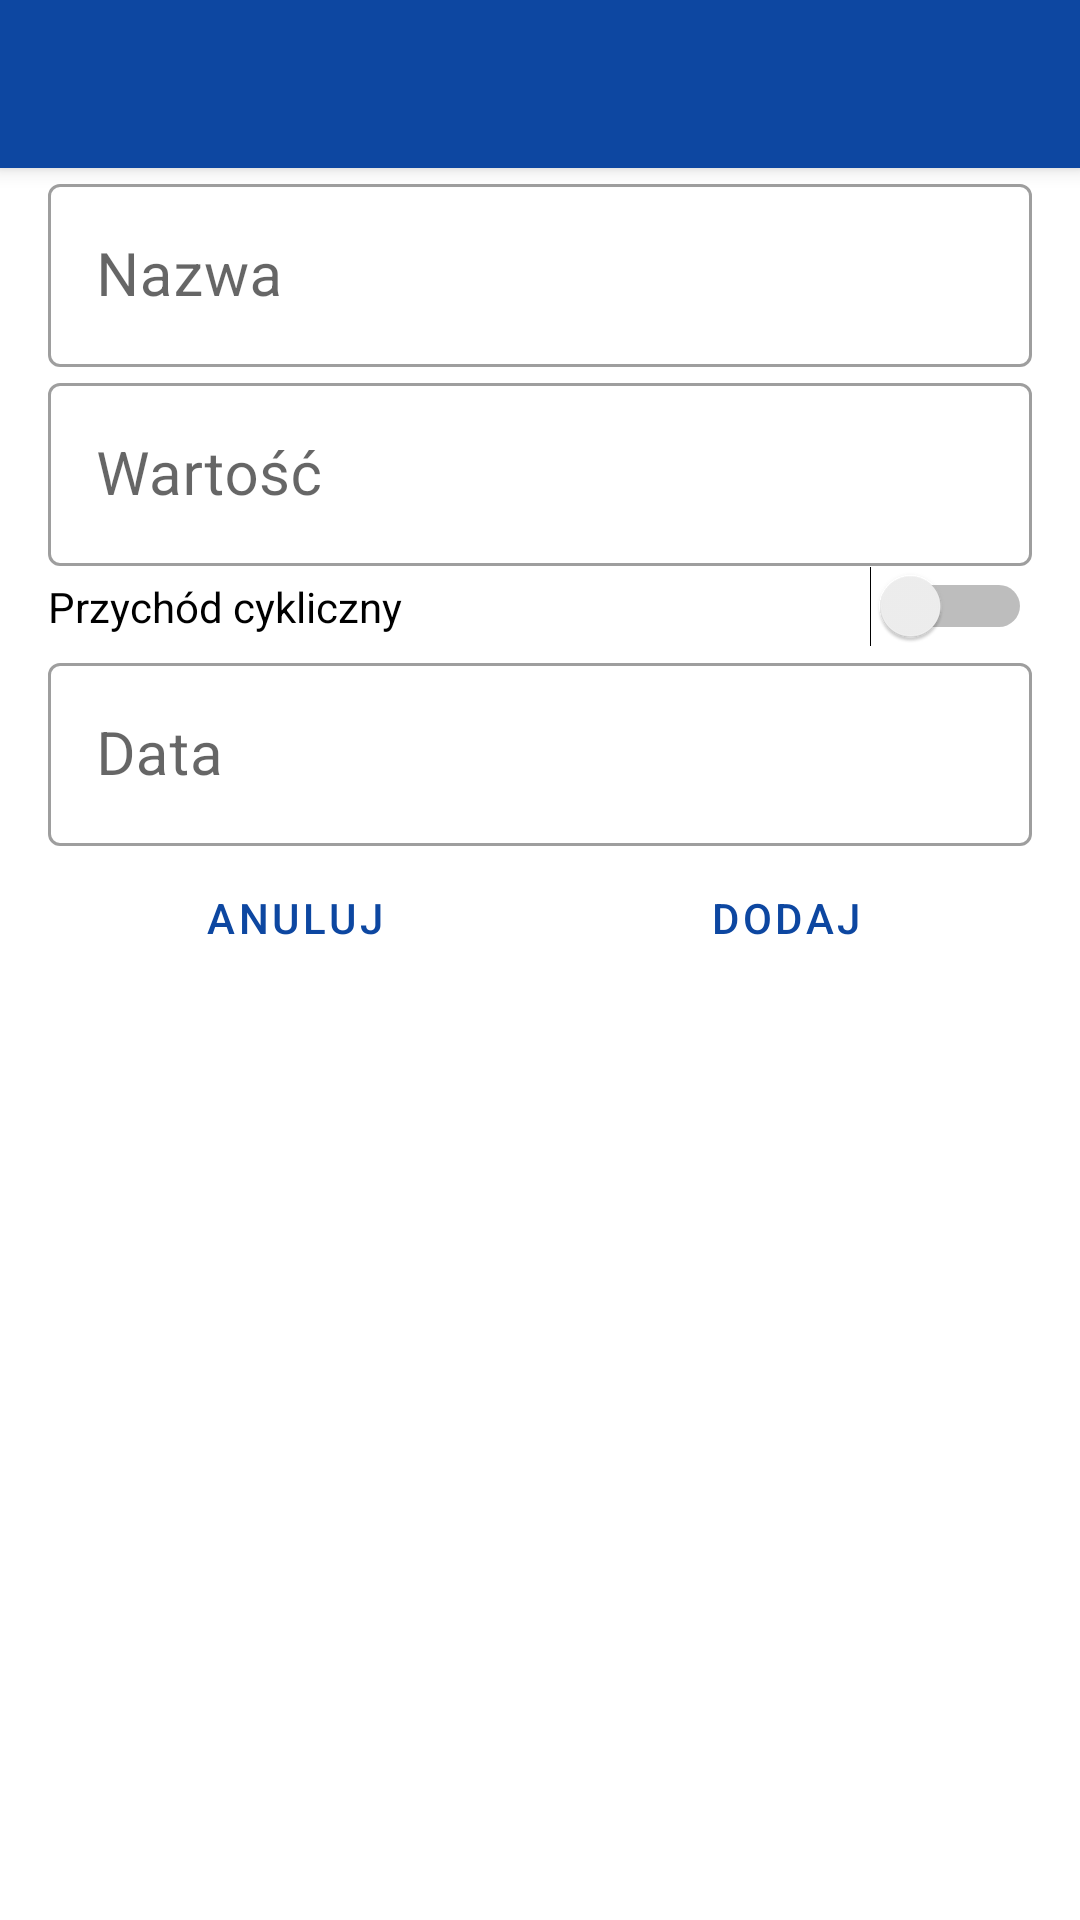

Here is an Android app screen rendered from its layout file. Give the layout XML and the strings, colors and styles it references.
<!-- AndroidManifest.xml: activity theme AppTheme.NoActionBar -->
<!-- res/layout/activity_add_income.xml -->
<?xml version="1.0" encoding="utf-8"?>
<androidx.coordinatorlayout.widget.CoordinatorLayout xmlns:android="http://schemas.android.com/apk/res/android"
    xmlns:app="http://schemas.android.com/apk/res-auto"
    xmlns:tools="http://schemas.android.com/tools"
    android:layout_width="match_parent"
    android:layout_height="match_parent"
    tools:context=".AddIncomeActivity">

    <com.google.android.material.appbar.AppBarLayout
        android:layout_width="match_parent"
        android:layout_height="wrap_content"
        android:theme="@style/AppTheme.AppBarOverlay">

        <androidx.appcompat.widget.Toolbar
            android:id="@+id/toolbar"
            android:layout_width="match_parent"
            android:layout_height="?attr/actionBarSize"
            android:background="?attr/colorPrimary"
            app:popupTheme="@style/AppTheme.PopupOverlay" />

    </com.google.android.material.appbar.AppBarLayout>

    <include layout="@layout/content_add_income" />

</androidx.coordinatorlayout.widget.CoordinatorLayout>
<!-- res/layout/content_add_income.xml (included above) -->
<?xml version="1.0" encoding="utf-8"?>
<ScrollView xmlns:android="http://schemas.android.com/apk/res/android"
xmlns:app="http://schemas.android.com/apk/res-auto"
xmlns:tools="http://schemas.android.com/tools"
android:layout_width="match_parent"
android:layout_height="match_parent"
app:layout_behavior="@string/appbar_scrolling_view_behavior"
tools:context=".AddIncomeActivity"
tools:showIn="@layout/activity_add_income">

<LinearLayout
    android:layout_width="match_parent"
    android:layout_height="wrap_content"
    android:layout_marginLeft="@dimen/fab_margin"
    android:layout_marginRight="@dimen/fab_margin"
    android:orientation="vertical">

    <com.google.android.material.textfield.TextInputLayout
        style="@style/Widget.MaterialComponents.TextInputLayout.OutlinedBox"
        android:layout_width="match_parent"
        android:layout_height="match_parent">

        <com.google.android.material.textfield.TextInputEditText
            android:id="@+id/input_name"
            android:layout_width="match_parent"
            android:layout_height="wrap_content"
            android:hint="@string/name"
            android:inputType="textCapSentences"
            android:textSize="@dimen/header_size" />

    </com.google.android.material.textfield.TextInputLayout>

    <com.google.android.material.textfield.TextInputLayout
        style="@style/Widget.MaterialComponents.TextInputLayout.OutlinedBox"
        android:layout_width="match_parent"
        android:layout_height="match_parent">

        <com.google.android.material.textfield.TextInputEditText
            android:id="@+id/input_value"
            android:layout_width="match_parent"
            android:layout_height="wrap_content"
            android:hint="@string/value"
            android:textSize="@dimen/header_size"
            android:inputType="numberDecimal" />

    </com.google.android.material.textfield.TextInputLayout>

    <Switch
        android:id="@+id/switch_monthly"
        android:layout_width="match_parent"
        android:layout_height="wrap_content"
        android:text="@string/once_income" />

    <com.google.android.material.textfield.TextInputLayout
        style="@style/Widget.MaterialComponents.TextInputLayout.OutlinedBox"
        android:layout_width="match_parent"
        android:layout_height="match_parent">

        <com.google.android.material.textfield.TextInputEditText
            android:id="@+id/input_date_begin"
            android:layout_width="match_parent"
            android:layout_height="wrap_content"
            android:focusable="false"
            android:hint="@string/date"
            android:inputType="date"
            android:textSize="@dimen/header_size" />

    </com.google.android.material.textfield.TextInputLayout>

    <LinearLayout
        style="?android:attr/buttonBarStyle"
        android:layout_width="match_parent"
        android:layout_height="wrap_content"
        android:orientation="horizontal">

        <Button
            android:id="@+id/button_cancel"
            style="?android:attr/buttonBarButtonStyle"
            android:layout_width="wrap_content"
            android:layout_height="wrap_content"
            android:layout_weight="1"
            android:text="@string/cancel" />

        <Button
            android:id="@+id/button_accept"
            style="?android:attr/buttonBarButtonStyle"
            android:layout_width="wrap_content"
            android:layout_height="wrap_content"
            android:layout_weight="1"
            android:text="@string/add" />

    </LinearLayout>

</LinearLayout>

</ScrollView>
<!-- resources referenced by this layout -->
<resources>
  <dimen name="fab_margin">16dp</dimen>
  <dimen name="header_size">20sp</dimen>
  <string name="add">dodaj</string>
  <string name="cancel">anuluj</string>
  <string name="date">Data</string>
  <string name="name">Nazwa</string>
  <string name="once_income">Przychód cykliczny</string>
  <string name="value">Wartość</string>
  <style name="AppTheme.AppBarOverlay" parent="ThemeOverlay.AppCompat.Dark.ActionBar" />
  <style name="AppTheme.PopupOverlay" parent="ThemeOverlay.AppCompat.Light" />
  <style name="AppTheme.NoActionBar">
          <item name="windowActionBar">false</item>
          <item name="windowNoTitle">true</item>
      </style>
</resources>
